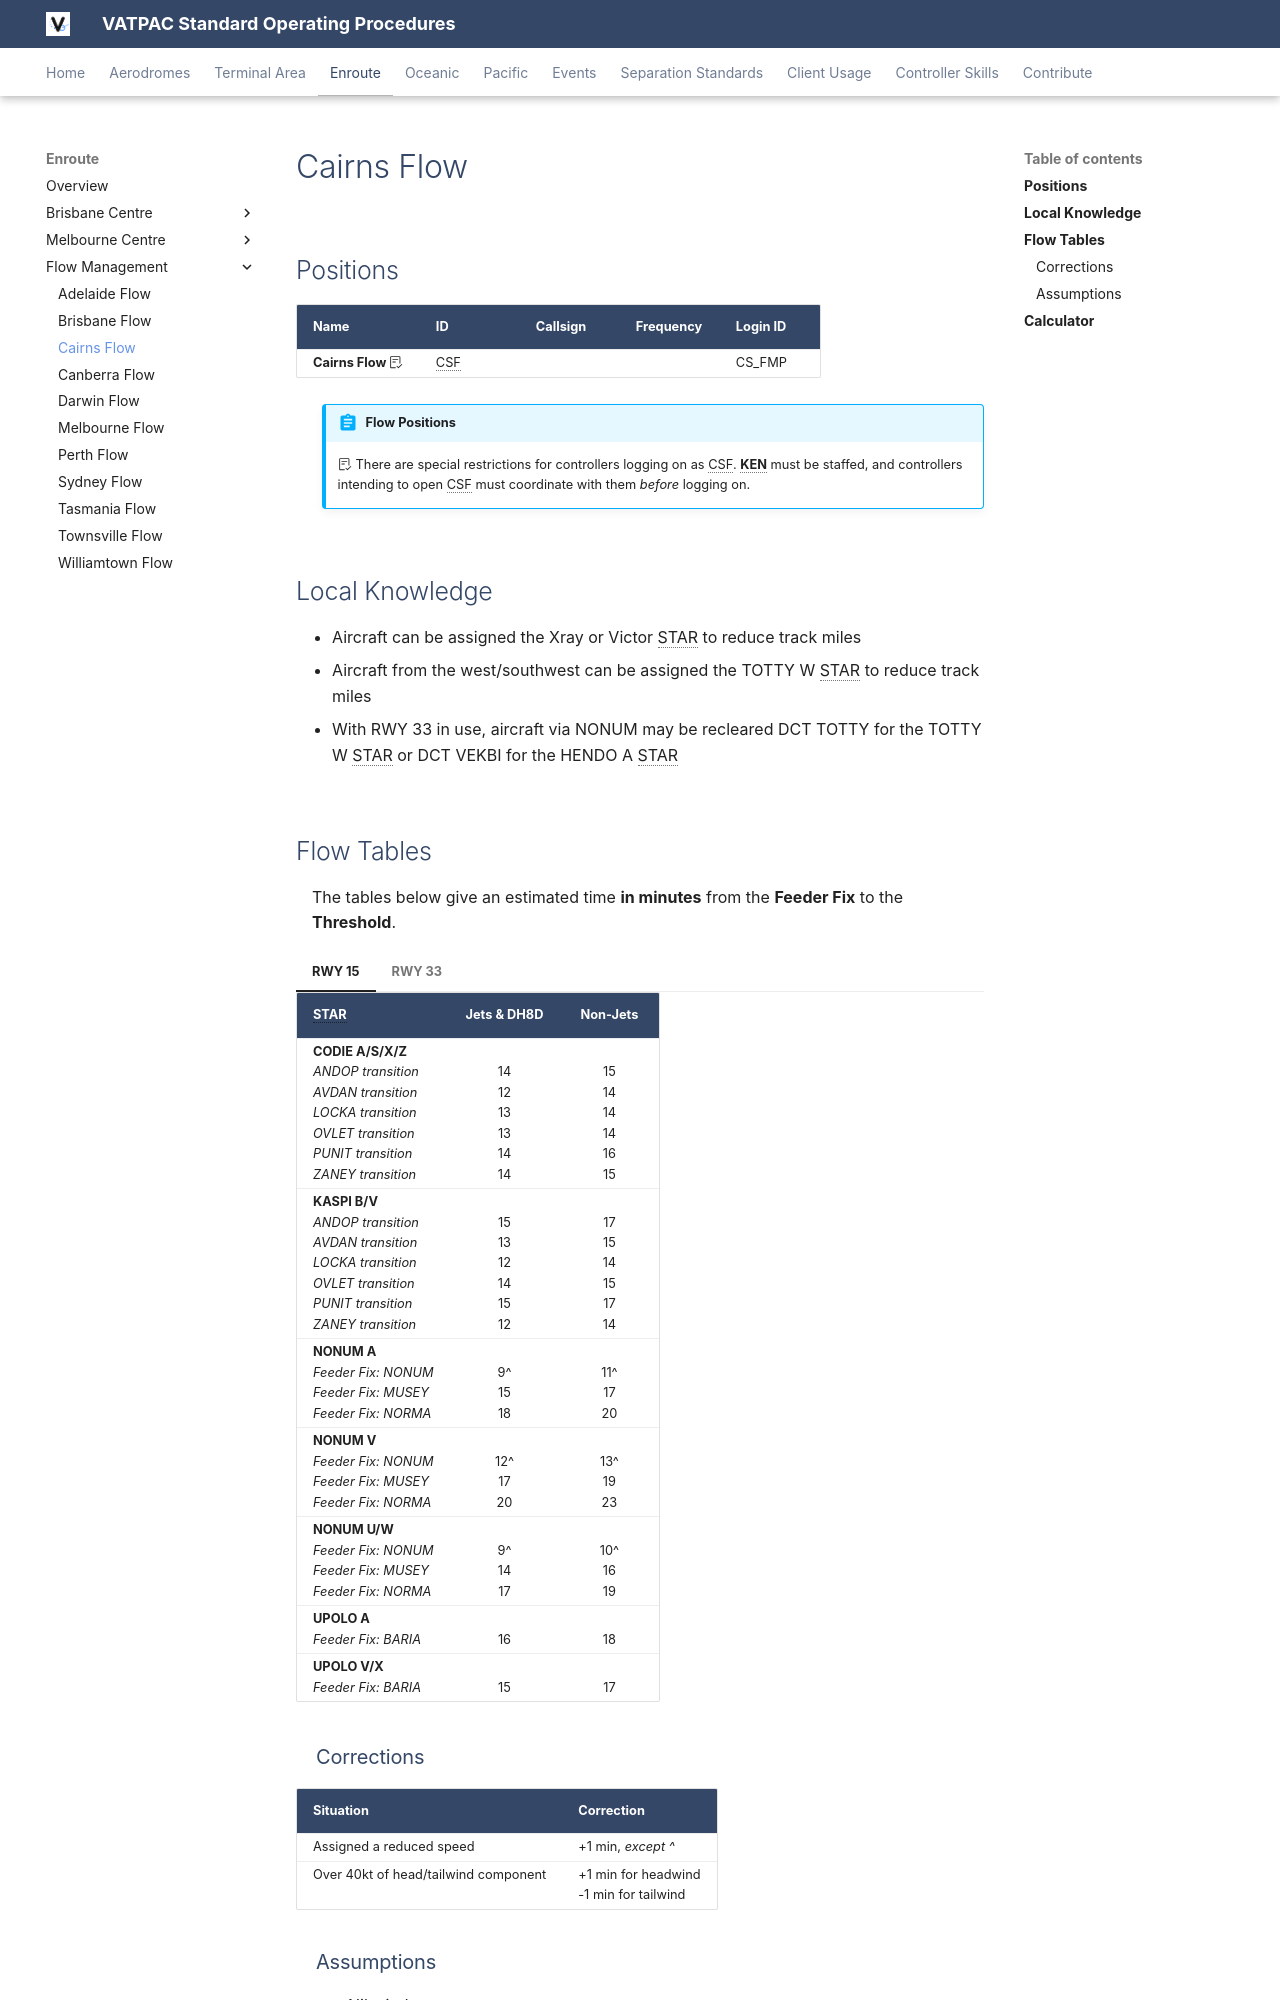

repository: m-9c/sops · page: enroute/flow/cairns/index.html · generator: mkdocs

---
  title: Cairns Flow
---

--8<-- "includes/abbreviations.md"

## Positions

| Name                                      | ID      | Callsign                | Frequency   | Login ID      |
| ----------------------------------------- | ------- | ----------------------- | ----------- | ------------- |
| **Cairns Flow :octicons-checklist-24:**   | CSF     |                         |             | CS_FMP        |

!!! abstract "Flow Positions"
    :octicons-checklist-24: There are special restrictions for controllers logging on as CSF. **KEN** must be staffed, and controllers intending to open CSF must coordinate with them *before* logging on.
	
## Local Knowledge
- Aircraft can be assigned the Xray or Victor STAR to reduce track miles
- Aircraft from the west/southwest can be assigned the TOTTY W STAR to reduce track miles
- With RWY 33 in use, aircraft via NONUM may be recleared DCT TOTTY for the TOTTY W STAR or DCT VEKBI for the HENDO A STAR
